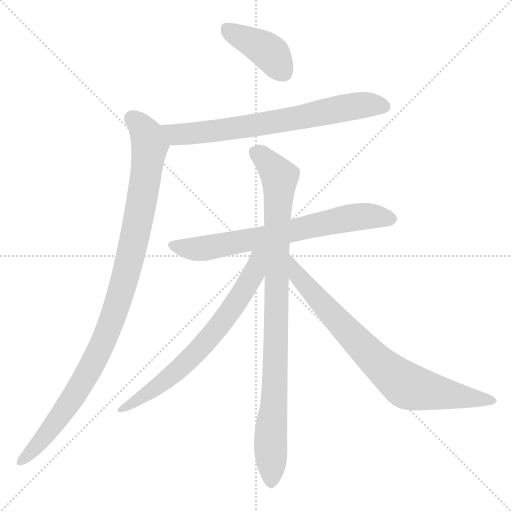
t = 0.00 s
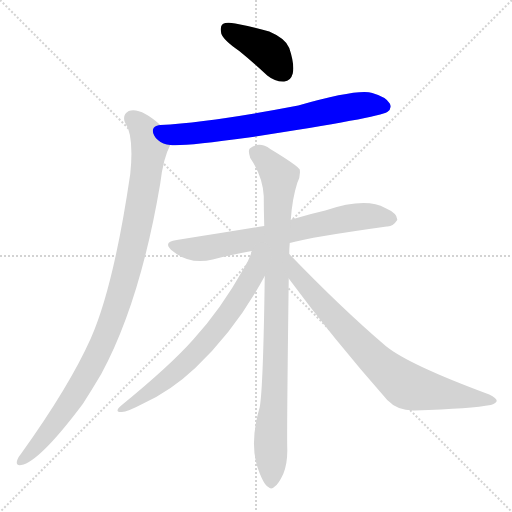
t = 1.24 s
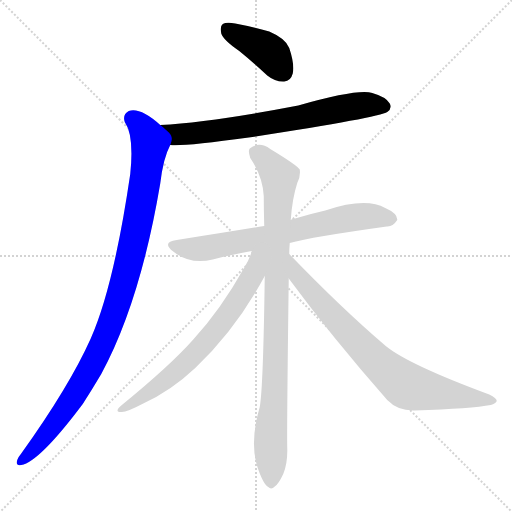
t = 2.48 s
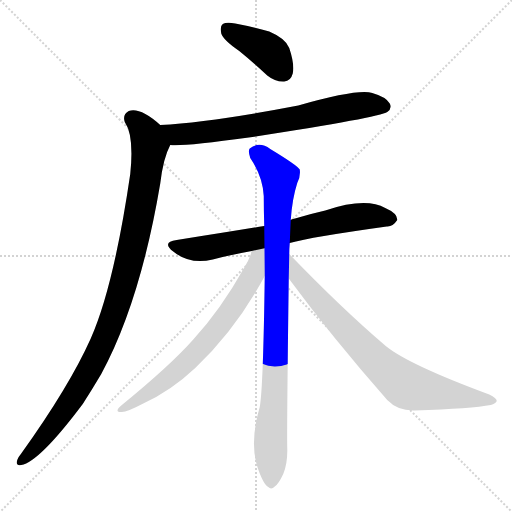
t = 3.72 s
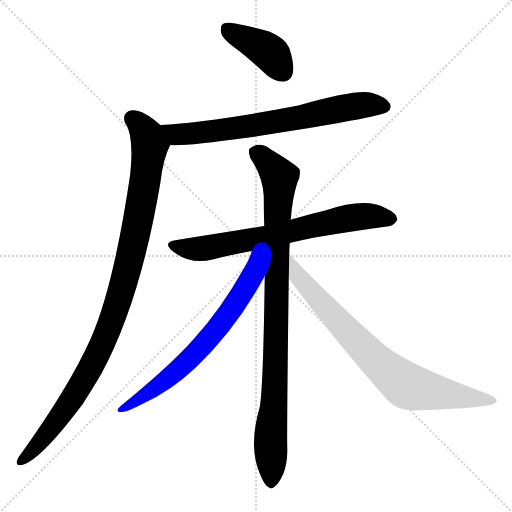
t = 4.95 s
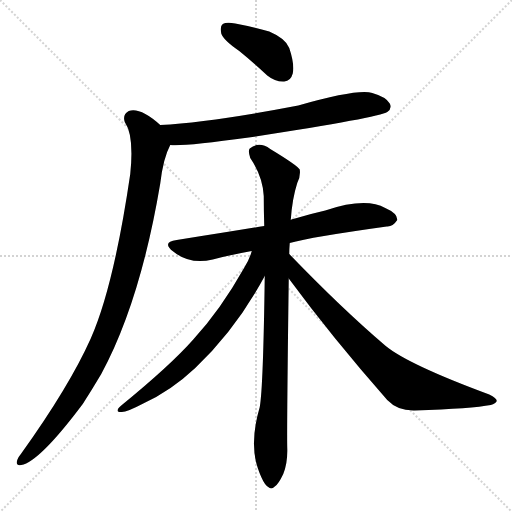
t = 6.19 s

The animated SVG that drew these frames (rendered in a browser with its animation timeline set to each time). Animation: 7 CSS @keyframes rules; one cycle of 6.19 s.

<svg version="1.1" viewBox="0 0 1024 1024" xmlns="http://www.w3.org/2000/svg">
  <g stroke="lightgray" stroke-dasharray="1,1" stroke-width="1" transform="scale(4, 4)">
    <line x1="0" y1="0" x2="256" y2="256"></line>
    <line x1="256" y1="0" x2="0" y2="256"></line>
    <line x1="128" y1="0" x2="128" y2="256"></line>
    <line x1="0" y1="128" x2="256" y2="128"></line>
  </g>
<g transform="scale(1, -1) translate(0, -900)">
   <style type="text/css">
    @keyframes keyframes0 {
      from {
       stroke: blue;
       stroke-dashoffset: 404;
       stroke-width: 128;
       }
       57% {
       animation-timing-function: step-end;
       stroke: blue;
       stroke-dashoffset: 0;
       stroke-width: 128;
       }
       to {
       stroke: black;
       stroke-width: 1024;
       }
       }
       #make-me-a-hanzi-animation-0 {
         animation: keyframes0 0.578776s both;
         animation-delay: 0.000000s;
         animation-timing-function: linear;
       }
    @keyframes keyframes1 {
      from {
       stroke: blue;
       stroke-dashoffset: 706;
       stroke-width: 128;
       }
       70% {
       animation-timing-function: step-end;
       stroke: blue;
       stroke-dashoffset: 0;
       stroke-width: 128;
       }
       to {
       stroke: black;
       stroke-width: 1024;
       }
       }
       #make-me-a-hanzi-animation-1 {
         animation: keyframes1 0.824544s both;
         animation-delay: 0.578776s;
         animation-timing-function: linear;
       }
    @keyframes keyframes2 {
      from {
       stroke: blue;
       stroke-dashoffset: 1016;
       stroke-width: 128;
       }
       77% {
       animation-timing-function: step-end;
       stroke: blue;
       stroke-dashoffset: 0;
       stroke-width: 128;
       }
       to {
       stroke: black;
       stroke-width: 1024;
       }
       }
       #make-me-a-hanzi-animation-2 {
         animation: keyframes2 1.076823s both;
         animation-delay: 1.403320s;
         animation-timing-function: linear;
       }
    @keyframes keyframes3 {
      from {
       stroke: blue;
       stroke-dashoffset: 698;
       stroke-width: 128;
       }
       69% {
       animation-timing-function: step-end;
       stroke: blue;
       stroke-dashoffset: 0;
       stroke-width: 128;
       }
       to {
       stroke: black;
       stroke-width: 1024;
       }
       }
       #make-me-a-hanzi-animation-3 {
         animation: keyframes3 0.818034s both;
         animation-delay: 2.480143s;
         animation-timing-function: linear;
       }
    @keyframes keyframes4 {
      from {
       stroke: blue;
       stroke-dashoffset: 934;
       stroke-width: 128;
       }
       75% {
       animation-timing-function: step-end;
       stroke: blue;
       stroke-dashoffset: 0;
       stroke-width: 128;
       }
       to {
       stroke: black;
       stroke-width: 1024;
       }
       }
       #make-me-a-hanzi-animation-4 {
         animation: keyframes4 1.010091s both;
         animation-delay: 3.298177s;
         animation-timing-function: linear;
       }
    @keyframes keyframes5 {
      from {
       stroke: blue;
       stroke-dashoffset: 683;
       stroke-width: 128;
       }
       69% {
       animation-timing-function: step-end;
       stroke: blue;
       stroke-dashoffset: 0;
       stroke-width: 128;
       }
       to {
       stroke: black;
       stroke-width: 1024;
       }
       }
       #make-me-a-hanzi-animation-5 {
         animation: keyframes5 0.805827s both;
         animation-delay: 4.308268s;
         animation-timing-function: linear;
       }
    @keyframes keyframes6 {
      from {
       stroke: blue;
       stroke-dashoffset: 767;
       stroke-width: 128;
       }
       71% {
       animation-timing-function: step-end;
       stroke: blue;
       stroke-dashoffset: 0;
       stroke-width: 128;
       }
       to {
       stroke: black;
       stroke-width: 1024;
       }
       }
       #make-me-a-hanzi-animation-6 {
         animation: keyframes6 0.874186s both;
         animation-delay: 5.114095s;
         animation-timing-function: linear;
       }
</style>
<path d="M 478.5 798.0 Q 505.5 776.0 534.5 749.0 Q 550.5 736.0 568.5 737.0 Q 581.5 738.0 585.5 753.0 Q 589.5 771.0 578.5 804.0 Q 571.5 823.0 538.5 837.0 Q 507.5 846.0 470.5 853.0 Q 452.5 856.0 445.5 852.0 Q 439.5 848.0 442.5 833.0 Q 446.5 820.0 478.5 798.0 Z" fill="lightgray"></path> 
<path d="M 340.5 610.0 Q 367.5 607.0 497.5 625.0 Q 758.5 665.0 774.5 676.0 Q 784.5 683.0 779.5 693.0 Q 772.5 706.0 744.5 714.0 Q 716.5 723.0 596.5 689.0 Q 424.5 656.0 320.5 650.0 C 290.5 648.0 310.5 611.0 340.5 610.0 Z" fill="lightgray"></path> 
<path d="M 320.5 650.0 Q 280.5 686.0 257.5 678.0 Q 244.5 671.0 249.5 656.0 Q 268.5 629.0 260.5 552.0 Q 227.5 327.0 181.5 223.0 Q 138.5 127.0 42.5 -7.0 Q 36.5 -14.0 34.5 -20.0 Q 30.5 -32.0 42.5 -30.0 Q 78.5 -24.0 165.5 92.0 Q 183.5 120.0 202.5 152.0 Q 280.5 296.0 320.5 533.0 Q 326.5 584.0 340.5 610.0 C 347.5 628.0 343.5 631.0 320.5 650.0 Z" fill="lightgray"></path> 
<path d="M 579.5 414.0 Q 622.5 426.0 773.5 447.0 Q 785.5 446.0 794.5 460.0 Q 795.5 473.0 770.5 484.0 Q 731.5 506.0 650.5 479.0 Q 619.5 472.0 586.5 462.0 Q 583.5 462.0 581.5 460.0 L 528.5 448.0 Q 456.5 436.0 353.5 420.0 Q 322.5 416.0 346.5 397.0 Q 379.5 370.0 425.5 381.0 Q 459.5 390.0 503.5 398.0 L 579.5 414.0 Z" fill="lightgray"></path> 
<path d="M 578.5 392.0 Q 578.5 402.0 579.5 414.0 L 581.5 460.0 Q 584.5 503.0 594.5 534.0 Q 601.5 547.0 599.5 561.0 Q 593.5 570.0 540.5 602.0 Q 518.5 618.0 499.5 603.0 Q 495.5 599.0 500.5 584.0 Q 525.5 547.0 527.5 508.0 Q 527.5 480.0 528.5 448.0 L 529.5 348.0 Q 526.5 125.0 519.5 86.0 Q 498.5 14.0 515.5 -36.0 Q 518.5 -45.0 522.5 -54.0 Q 529.5 -70.0 536.5 -74.0 Q 542.5 -80.0 549.5 -73.0 Q 556.5 -69.0 566.5 -48.0 Q 575.5 -26.0 574.5 4.0 Q 573.5 41.0 577.5 343.0 L 578.5 392.0 Z" fill="lightgray"></path> 
<path d="M 503.5 398.0 Q 499.5 382.0 487.5 363.0 Q 441.5 281.0 386.5 221.0 Q 340.5 169.0 242.5 89.0 Q 227.5 76.0 242.5 76.0 Q 252.5 75.0 286.5 93.0 Q 341.5 118.0 390.5 164.0 Q 472.5 242.0 529.5 348.0 C 566.5 416.0 515.5 433.0 503.5 398.0 Z" fill="lightgray"></path> 
<path d="M 577.5 343.0 Q 664.5 225.0 774.5 100.0 Q 795.5 78.0 829.5 79.0 Q 944.5 83.0 981.5 90.0 Q 991.5 93.0 993.5 98.0 Q 993.5 104.0 978.5 111.0 Q 816.5 171.0 771.5 208.0 Q 683.5 283.0 578.5 392.0 C 557.5 414.0 559.5 367.0 577.5 343.0 Z" fill="lightgray"></path> 
      <clipPath id="make-me-a-hanzi-clip-0">
      <path d="M 478.5 798.0 Q 505.5 776.0 534.5 749.0 Q 550.5 736.0 568.5 737.0 Q 581.5 738.0 585.5 753.0 Q 589.5 771.0 578.5 804.0 Q 571.5 823.0 538.5 837.0 Q 507.5 846.0 470.5 853.0 Q 452.5 856.0 445.5 852.0 Q 439.5 848.0 442.5 833.0 Q 446.5 820.0 478.5 798.0 Z" fill="lightgray"></path>
      </clipPath>
      <path clip-path="url(#make-me-a-hanzi-clip-0)" d="M 452.5 844.0 L 538.5 796.0 L 567.5 756.0 " fill="none" id="make-me-a-hanzi-animation-0" stroke-dasharray="276 552" stroke-linecap="round"></path>

      <clipPath id="make-me-a-hanzi-clip-1">
      <path d="M 340.5 610.0 Q 367.5 607.0 497.5 625.0 Q 758.5 665.0 774.5 676.0 Q 784.5 683.0 779.5 693.0 Q 772.5 706.0 744.5 714.0 Q 716.5 723.0 596.5 689.0 Q 424.5 656.0 320.5 650.0 C 290.5 648.0 310.5 611.0 340.5 610.0 Z" fill="lightgray"></path>
      </clipPath>
      <path clip-path="url(#make-me-a-hanzi-clip-1)" d="M 326.5 645.0 L 359.5 631.0 L 399.5 634.0 L 585.5 661.0 L 690.5 685.0 L 732.5 691.0 L 768.5 687.0 " fill="none" id="make-me-a-hanzi-animation-1" stroke-dasharray="578 1156" stroke-linecap="round"></path>

      <clipPath id="make-me-a-hanzi-clip-2">
      <path d="M 320.5 650.0 Q 280.5 686.0 257.5 678.0 Q 244.5 671.0 249.5 656.0 Q 268.5 629.0 260.5 552.0 Q 227.5 327.0 181.5 223.0 Q 138.5 127.0 42.5 -7.0 Q 36.5 -14.0 34.5 -20.0 Q 30.5 -32.0 42.5 -30.0 Q 78.5 -24.0 165.5 92.0 Q 183.5 120.0 202.5 152.0 Q 280.5 296.0 320.5 533.0 Q 326.5 584.0 340.5 610.0 C 347.5 628.0 343.5 631.0 320.5 650.0 Z" fill="lightgray"></path>
      </clipPath>
      <path clip-path="url(#make-me-a-hanzi-clip-2)" d="M 264.5 663.0 L 294.5 629.0 L 299.5 609.0 L 272.5 440.0 L 227.5 270.0 L 201.5 205.0 L 140.5 95.0 L 90.5 28.0 L 43.5 -21.0 " fill="none" id="make-me-a-hanzi-animation-2" stroke-dasharray="888 1776" stroke-linecap="round"></path>

      <clipPath id="make-me-a-hanzi-clip-3">
      <path d="M 579.5 414.0 Q 622.5 426.0 773.5 447.0 Q 785.5 446.0 794.5 460.0 Q 795.5 473.0 770.5 484.0 Q 731.5 506.0 650.5 479.0 Q 619.5 472.0 586.5 462.0 Q 583.5 462.0 581.5 460.0 L 528.5 448.0 Q 456.5 436.0 353.5 420.0 Q 322.5 416.0 346.5 397.0 Q 379.5 370.0 425.5 381.0 Q 459.5 390.0 503.5 398.0 L 579.5 414.0 Z" fill="lightgray"></path>
      </clipPath>
      <path clip-path="url(#make-me-a-hanzi-clip-3)" d="M 348.5 409.0 L 402.5 402.0 L 701.5 465.0 L 748.5 468.0 L 782.5 461.0 " fill="none" id="make-me-a-hanzi-animation-3" stroke-dasharray="570 1140" stroke-linecap="round"></path>

      <clipPath id="make-me-a-hanzi-clip-4">
      <path d="M 578.5 392.0 Q 578.5 402.0 579.5 414.0 L 581.5 460.0 Q 584.5 503.0 594.5 534.0 Q 601.5 547.0 599.5 561.0 Q 593.5 570.0 540.5 602.0 Q 518.5 618.0 499.5 603.0 Q 495.5 599.0 500.5 584.0 Q 525.5 547.0 527.5 508.0 Q 527.5 480.0 528.5 448.0 L 529.5 348.0 Q 526.5 125.0 519.5 86.0 Q 498.5 14.0 515.5 -36.0 Q 518.5 -45.0 522.5 -54.0 Q 529.5 -70.0 536.5 -74.0 Q 542.5 -80.0 549.5 -73.0 Q 556.5 -69.0 566.5 -48.0 Q 575.5 -26.0 574.5 4.0 Q 573.5 41.0 577.5 343.0 L 578.5 392.0 Z" fill="lightgray"></path>
      </clipPath>
      <path clip-path="url(#make-me-a-hanzi-clip-4)" d="M 510.5 596.0 L 537.5 575.0 L 559.5 546.0 L 542.5 -61.0 " fill="none" id="make-me-a-hanzi-animation-4" stroke-dasharray="806 1612" stroke-linecap="round"></path>

      <clipPath id="make-me-a-hanzi-clip-5">
      <path d="M 503.5 398.0 Q 499.5 382.0 487.5 363.0 Q 441.5 281.0 386.5 221.0 Q 340.5 169.0 242.5 89.0 Q 227.5 76.0 242.5 76.0 Q 252.5 75.0 286.5 93.0 Q 341.5 118.0 390.5 164.0 Q 472.5 242.0 529.5 348.0 C 566.5 416.0 515.5 433.0 503.5 398.0 Z" fill="lightgray"></path>
      </clipPath>
      <path clip-path="url(#make-me-a-hanzi-clip-5)" d="M 523.5 396.0 L 514.5 386.0 L 499.5 338.0 L 421.5 227.0 L 324.5 133.0 L 246.5 83.0 " fill="none" id="make-me-a-hanzi-animation-5" stroke-dasharray="555 1110" stroke-linecap="round"></path>

      <clipPath id="make-me-a-hanzi-clip-6">
      <path d="M 577.5 343.0 Q 664.5 225.0 774.5 100.0 Q 795.5 78.0 829.5 79.0 Q 944.5 83.0 981.5 90.0 Q 991.5 93.0 993.5 98.0 Q 993.5 104.0 978.5 111.0 Q 816.5 171.0 771.5 208.0 Q 683.5 283.0 578.5 392.0 C 557.5 414.0 559.5 367.0 577.5 343.0 Z" fill="lightgray"></path>
      </clipPath>
      <path clip-path="url(#make-me-a-hanzi-clip-6)" d="M 584.5 373.0 L 596.5 348.0 L 644.5 291.0 L 729.5 201.0 L 802.5 136.0 L 860.5 117.0 L 985.5 97.0 " fill="none" id="make-me-a-hanzi-animation-6" stroke-dasharray="639 1278" stroke-linecap="round"></path>

</g>
</svg>
